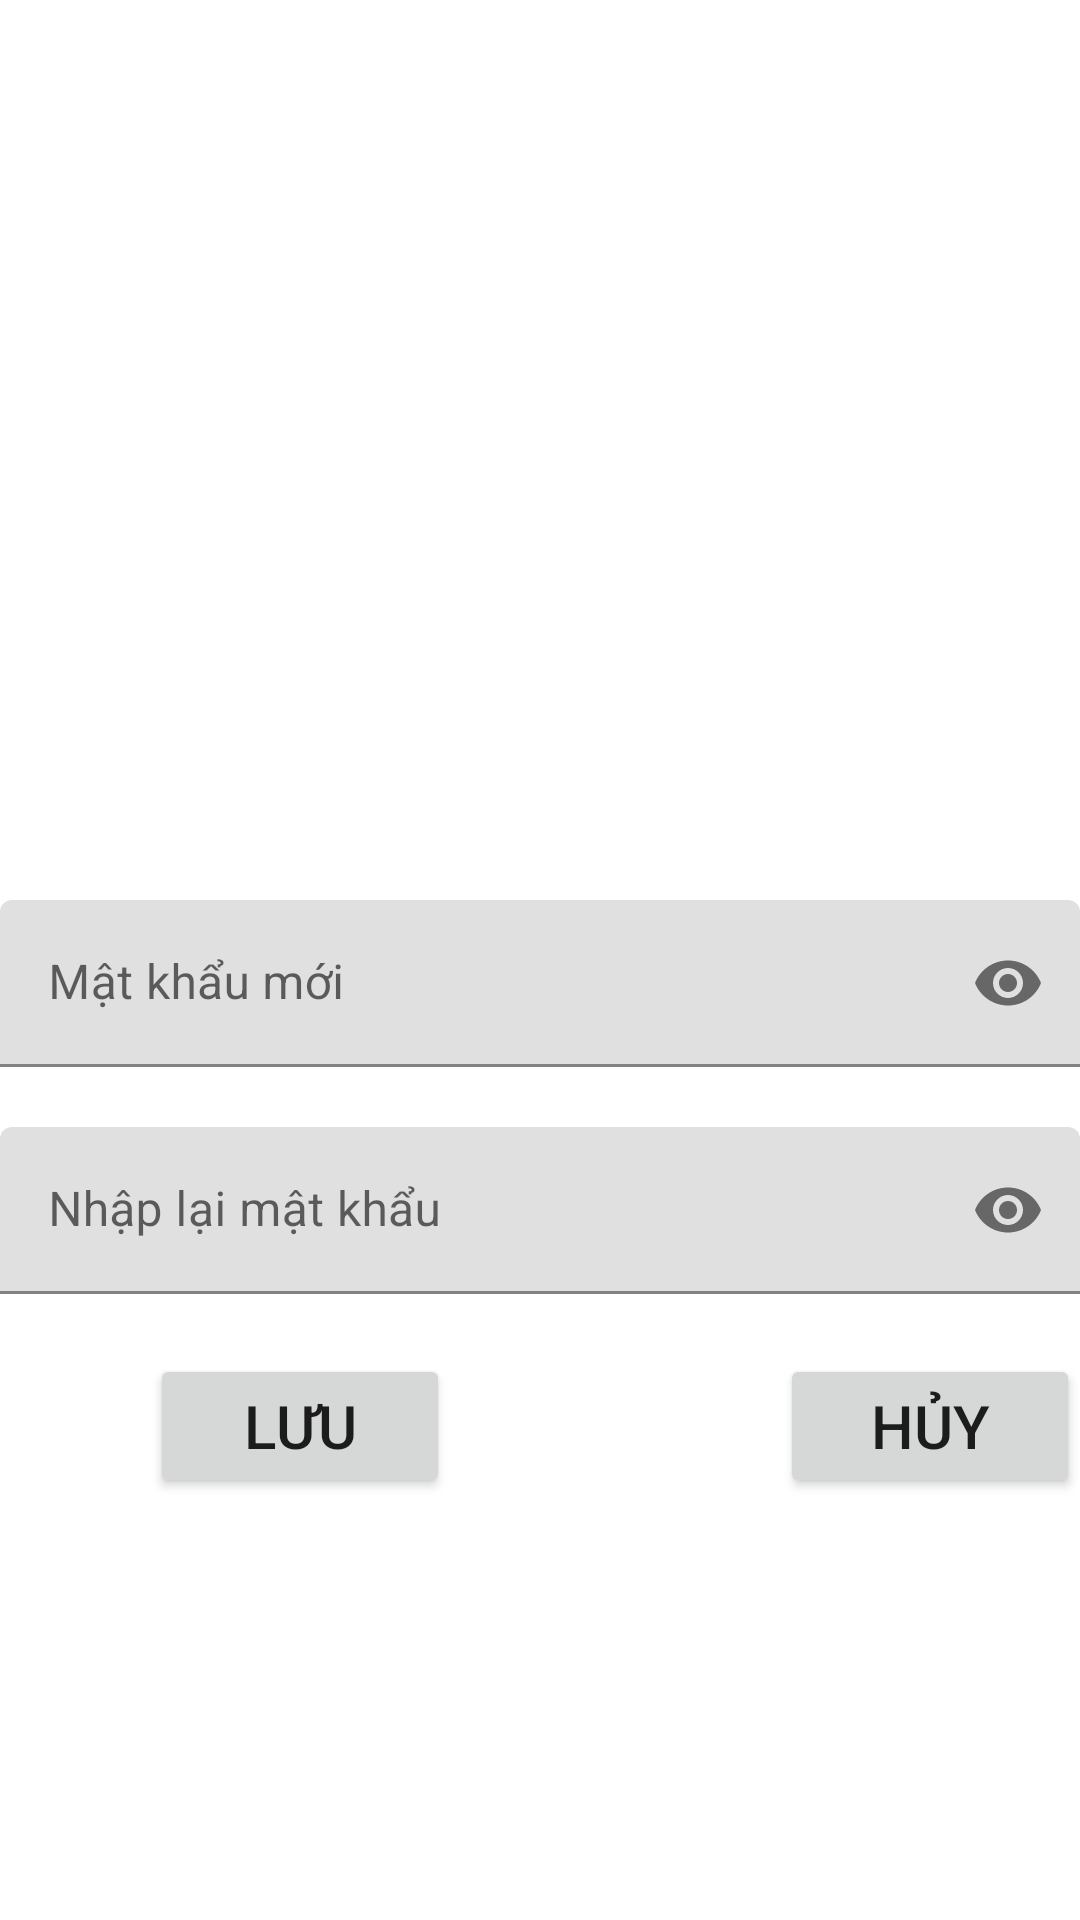

Produce the Android XML layout that renders to this screen, including the resource entries it uses.
<!-- AndroidManifest.xml: application theme Theme.ReadRssApp -->
<!-- res/layout/activity_change_pass.xml -->
<?xml version="1.0" encoding="utf-8"?>
<LinearLayout xmlns:android="http://schemas.android.com/apk/res/android"
    xmlns:tools="http://schemas.android.com/tools"
    android:layout_width="match_parent"
    android:layout_height="match_parent"
    xmlns:app="http://schemas.android.com/apk/res-auto"
    android:orientation="vertical"
   >

    
    <ImageView
        android:layout_marginTop="50dp"
        android:layout_marginBottom="50dp"
        android:layout_gravity="center"
        android:layout_width="200dp"
        android:layout_height="200dp"
        android:src="@drawable/img"/>



    <com.google.android.material.textfield.TextInputLayout
        android:layout_width="match_parent"
        android:layout_height="wrap_content"
        app:passwordToggleEnabled="true"
        android:layout_marginBottom="20dp">
        <com.google.android.material.textfield.TextInputEditText
            android:id="@+id/edPassChange"
            android:layout_width="match_parent"
            android:layout_height="wrap_content"
            android:inputType="textPassword"
            android:maxLines="1"
            android:hint="Mật khẩu mới"/>
    </com.google.android.material.textfield.TextInputLayout>

    <com.google.android.material.textfield.TextInputLayout
        android:layout_width="match_parent"
        android:layout_height="wrap_content"
        app:passwordToggleEnabled="true"
        android:layout_marginBottom="20dp">
        <com.google.android.material.textfield.TextInputEditText
            android:id="@+id/edRePassChange"
            android:layout_width="match_parent"
            android:layout_height="wrap_content"
            android:inputType="textPassword"
            android:maxLines="1"
            android:hint="Nhập lại mật khẩu"/>
    </com.google.android.material.textfield.TextInputLayout>

    <LinearLayout
        android:layout_width="match_parent"
        android:layout_height="wrap_content"
        android:orientation="horizontal">

        <Button
            android:id="@+id/btnSaveUserChange"
            android:layout_width="100dp"
            android:layout_height="wrap_content"
            android:text="Lưu"
            android:textSize="20dp"

            android:layout_marginLeft="50dp"/>

        <Button
            android:id="@+id/btnCancelUserChange"
            android:layout_width="100dp"
            android:layout_height="wrap_content"
            android:text="Hủy"
            android:layout_marginLeft="110dp"
            android:textSize="20dp"/>
    </LinearLayout>

</LinearLayout>
<!-- resources referenced by this layout -->
<resources>
  <style name="Theme.ReadRssApp" parent="Theme.MaterialComponents.DayNight.DarkActionBar">
          
          <item name="colorPrimary">@color/purple_500</item>
          <item name="colorPrimaryVariant">@color/purple_700</item>
          <item name="colorOnPrimary">@color/white</item>
          
          <item name="colorSecondary">@color/teal_200</item>
          <item name="colorSecondaryVariant">@color/teal_700</item>
          <item name="colorOnSecondary">@color/black</item>
          
          <item name="android:statusBarColor" tools:targetApi="l">?attr/colorPrimaryVariant</item>
          
      </style>
  <color name="purple_500">#FF6200EE</color>
  <color name="purple_700">#FF3700B3</color>
  <color name="white">#FFFFFFFF</color>
  <color name="teal_200">#FF03DAC5</color>
  <color name="teal_700">#FF018786</color>
  <color name="black">#FF000000</color>
</resources>
